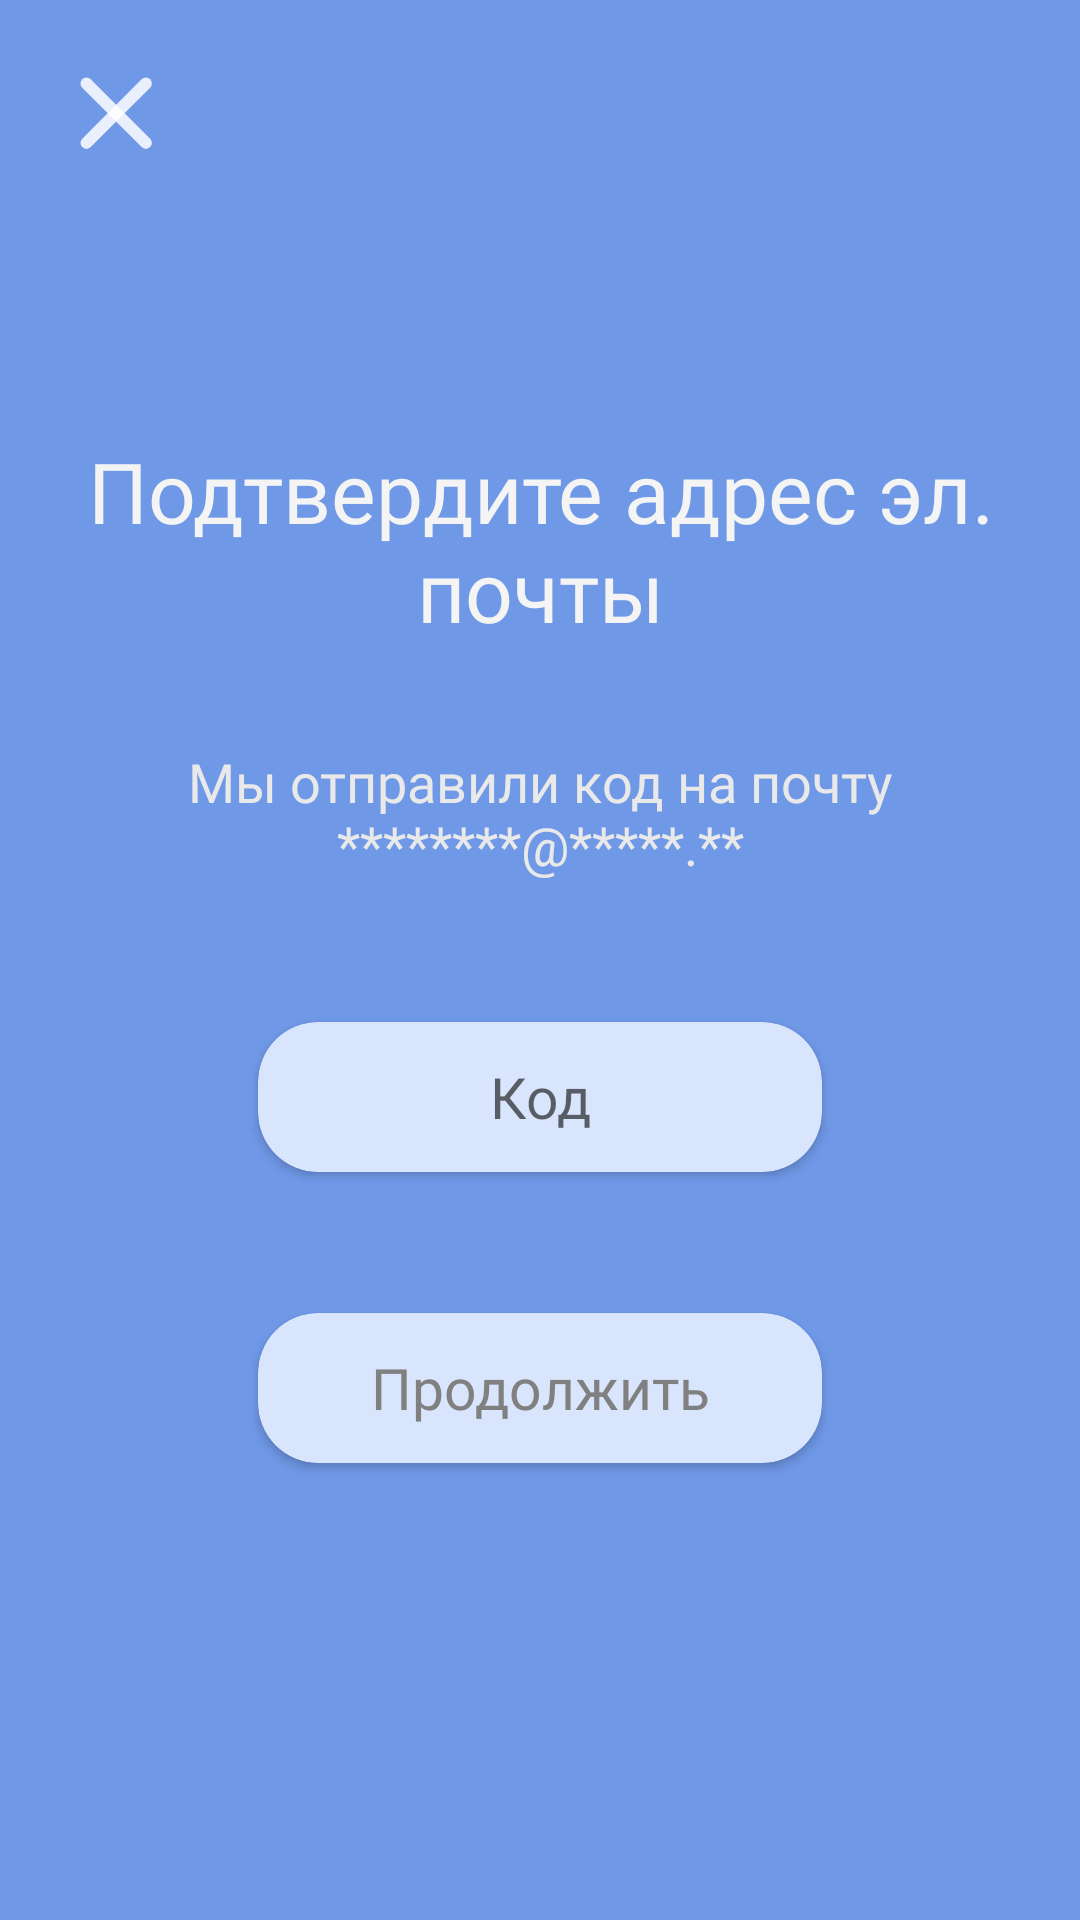

Android layout source for this screen:
<!-- AndroidManifest.xml: application theme Theme.MyApplication -->
<!-- res/layout/fragment_email_verfication.xml -->
<?xml version="1.0" encoding="utf-8"?>
<androidx.constraintlayout.widget.ConstraintLayout xmlns:android="http://schemas.android.com/apk/res/android"
    xmlns:app="http://schemas.android.com/apk/res-auto"
    xmlns:tools="http://schemas.android.com/tools"
    android:orientation="vertical"
    android:layout_width="match_parent"
    android:layout_height="match_parent"
    android:background="#6F98E7">

    <ScrollView
        android:layout_width="match_parent"
        android:layout_height="match_parent"
        android:orientation="vertical"
        tools:ignore="HardcodedText,UselessParent">

        <androidx.constraintlayout.widget.ConstraintLayout
            android:layout_width="match_parent"
            android:layout_height="wrap_content"
            android:orientation="vertical">

            <ImageView
                android:id="@+id/exitbutton"
                android:layout_width="wrap_content"
                android:layout_height="wrap_content"
                android:layout_marginStart="16dp"
                android:layout_marginTop="16dp"
                app:layout_constraintStart_toStartOf="parent"
                app:layout_constraintTop_toTopOf="parent"
                app:srcCompat="@drawable/ic_exitbutton" />

            <TextView
                android:id="@+id/confrim"
                android:layout_width="match_parent"
                android:layout_height="wrap_content"
                android:fontFamily="@font/mainfont"
                android:layout_marginTop="145dp"
                android:gravity="center_horizontal|top"
                android:text="Подтвердите адрес эл. почты"
                app:layout_constraintStart_toStartOf="parent"
                app:layout_constraintTop_toTopOf="parent"
                android:textColor="#F4F4F4"
                android:textSize="28sp" />

            <TextView
                android:id="@+id/textemail"
                android:layout_width="match_parent"
                android:layout_height="wrap_content"
                android:text="Мы отправили код на почту ********@*****.**"
                android:textSize="18sp"
                android:textColor="#E9E9E9"
                android:fontFamily="@font/mainfont"
                android:layout_marginTop="33dp"
                app:layout_constraintStart_toStartOf="parent"
                app:layout_constraintTop_toBottomOf="@+id/confrim"

                android:gravity="center_horizontal|top"/>

            <androidx.cardview.widget.CardView
                android:id="@+id/cardView"
                android:layout_width="188dp"
                android:layout_height="50dp"
                android:layout_gravity="center"
                android:layout_marginTop="47dp"
                app:cardBackgroundColor="#D9E5FC"
                app:cardCornerRadius="20dp"
                app:layout_constraintEnd_toEndOf="parent"
                app:layout_constraintStart_toStartOf="parent"
                app:layout_constraintTop_toBottomOf="@+id/textemail">

                <ImageView
                    android:id="@+id/mainimg"
                    android:layout_width="match_parent"
                    android:layout_height="match_parent"
                    android:backgroundTint="#D9E5FC"
                    android:scaleType="centerCrop" />

                <EditText
                    android:id="@+id/codeInput"
                    android:layout_width="match_parent"
                    android:layout_height="match_parent"
                    android:autofillHints="Код"
                    android:background="@null"
                    android:fontFamily="@font/mainfont"
                    android:gravity="center"
                    android:hint="Код"
                    android:inputType="text"
                    android:textColor="#808080"
                    android:textSize="19sp" />
            </androidx.cardview.widget.CardView>

            <androidx.cardview.widget.CardView
                android:id="@+id/cardView1"
                android:layout_width="188dp"
                android:layout_height="50dp"
                android:layout_gravity="center"
                android:layout_marginTop="47dp"
                android:layout_marginBottom="30dp"
                app:cardBackgroundColor="#D9E5FC"
                app:cardCornerRadius="20dp"
                app:layout_constraintBottom_toBottomOf="parent"
                app:layout_constraintEnd_toEndOf="parent"
                app:layout_constraintStart_toStartOf="parent"
                app:layout_constraintTop_toBottomOf="@+id/cardView">

                <TextView
                    android:id="@+id/continue_next"
                    android:layout_width="match_parent"
                    android:layout_height="match_parent"
                    android:background="@null"
                    android:fontFamily="@font/mainfont"
                    android:gravity="center"
                    android:text="Продолжить"
                    android:textColor="#808080"
                    android:textSize="19sp" />
            </androidx.cardview.widget.CardView>
        </androidx.constraintlayout.widget.ConstraintLayout>
    </ScrollView>
</androidx.constraintlayout.widget.ConstraintLayout>
<!-- resources referenced by this layout -->
<resources>
  <!-- drawable ic_exitbutton (drawable) -->
  <vector android:autoMirrored="true" android:height="45dp"
      android:viewportHeight="45" android:viewportWidth="45"
      android:width="45dp" xmlns:android="http://schemas.android.com/apk/res/android">
      <path android:fillAlpha="0.85" android:fillColor="#ffffff" android:pathData="M11.4142,30.2132L31.2132,10.4142A2,2 98.2147,0 1,34.0416 10.4142L34.0416,10.4142A2,2 98.2147,0 1,34.0416 13.2426L14.2426,33.0416A2,2 0,0 1,11.4142 33.0416L11.4142,33.0416A2,2 0,0 1,11.4142 30.2132z"/>
      <path android:fillAlpha="0.85" android:fillColor="#ffffff" android:pathData="M14.2426,10.4142L34.0416,30.2132A2,2 102.3512,0 1,34.0416 33.0416L34.0416,33.0416A2,2 102.3512,0 1,31.2132 33.0416L11.4142,13.2426A2,2 98.4187,0 1,11.4142 10.4142L11.4142,10.4142A2,2 98.4187,0 1,14.2426 10.4142z"/>
  </vector>
  <style name="Theme.MyApplication" parent="Theme.MaterialComponents.DayNight.DarkActionBar">
          
          <item name="android:windowNoTitle">true</item>
          <item name="colorPrimary">@color/color_home</item>
          <item name="colorPrimaryVariant">@color/purple_700</item>
          <item name="colorOnPrimary">@color/white</item>
          
          <item name="colorSecondary">@color/teal_200</item>
          <item name="colorSecondaryVariant">@color/teal_700</item>
          <item name="colorOnSecondary">@color/black</item>
          <item name="android:windowContentOverlay">@null</item>
         
          
          
      </style>
  <color name="color_home">#3C76E7</color>
  <color name="purple_700">#FF3700B3</color>
  <color name="white">#FFFFFFFF</color>
  <color name="teal_200">#FF03DAC5</color>
  <color name="teal_700">#FF018786</color>
  <color name="black">#FF000000</color>
</resources>
